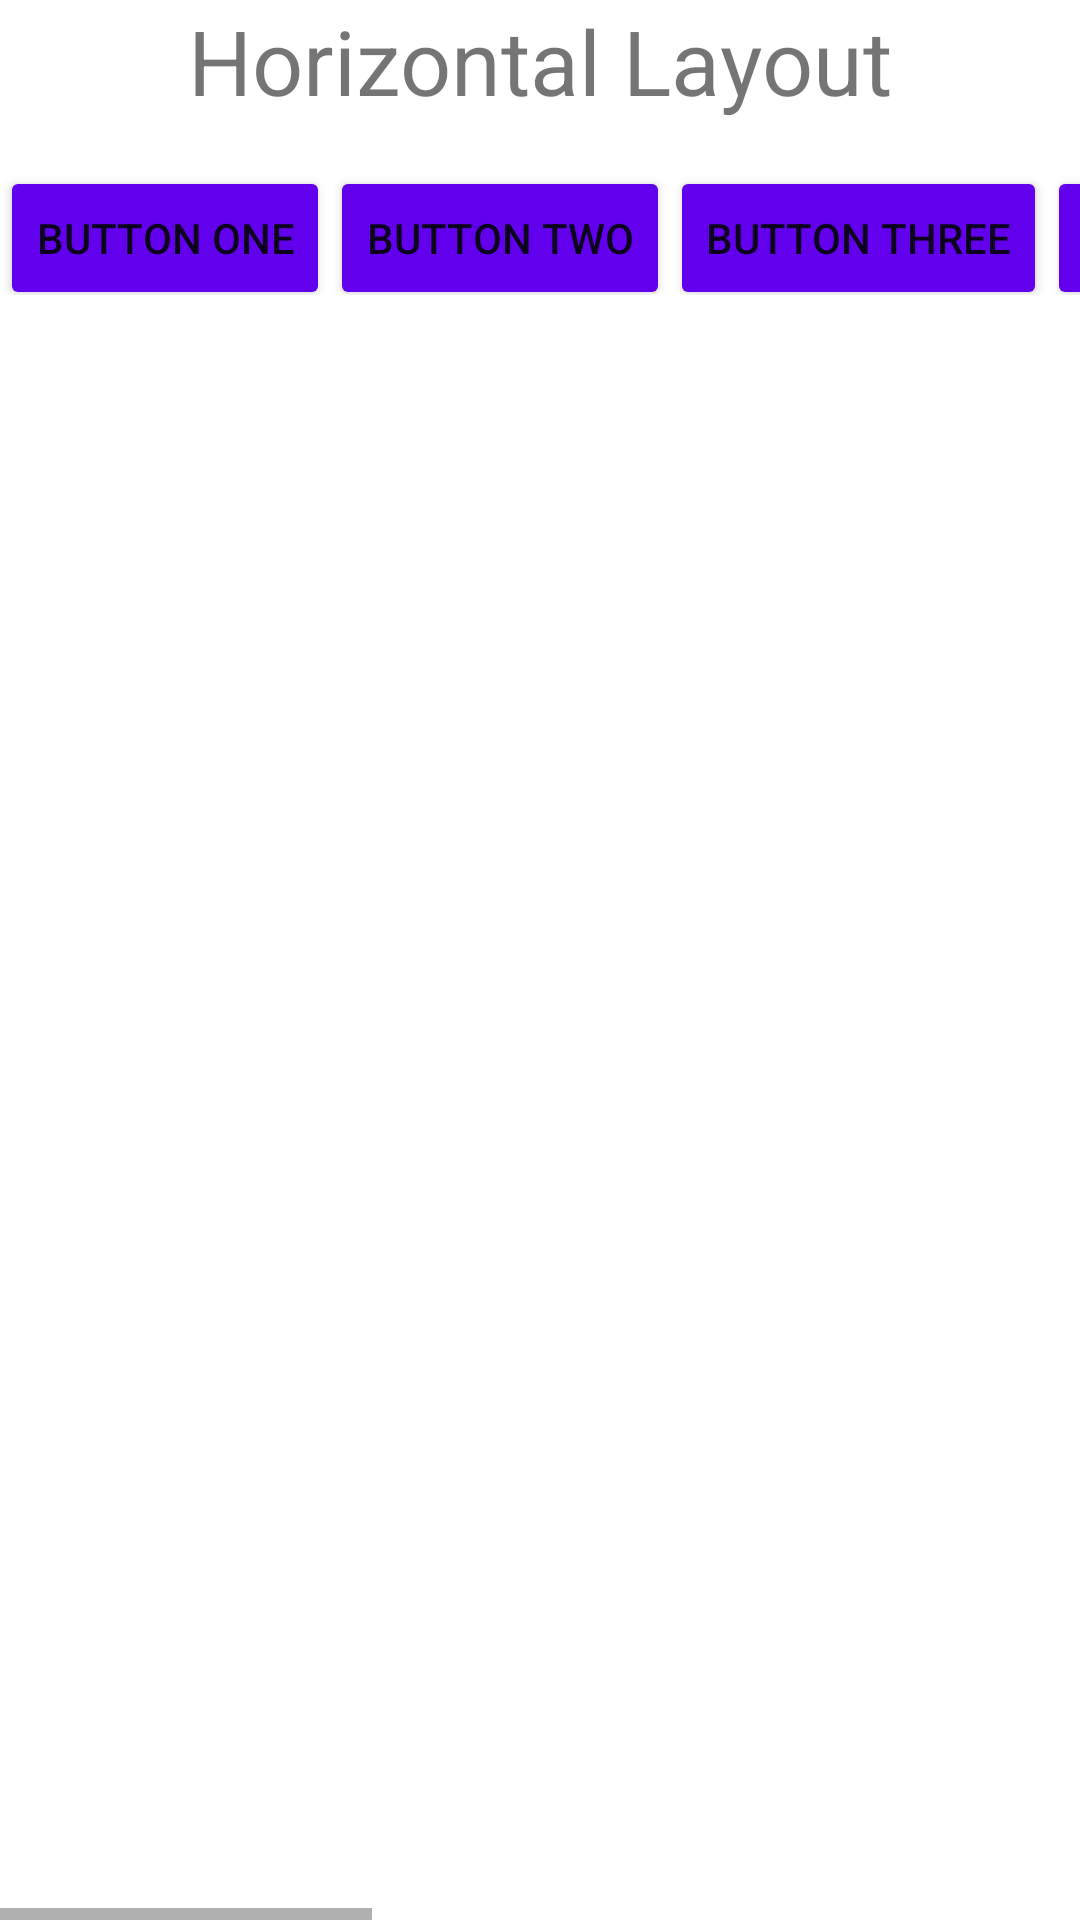

Produce the Android XML layout that renders to this screen, including the resource entries it uses.
<!-- AndroidManifest.xml: application theme Theme.TugasSemester3 -->
<!-- res/layout/activity_latihan2.xml -->
<?xml version="1.0" encoding="utf-8"?>
<LinearLayout
    xmlns:android="http://schemas.android.com/apk/res/android"
    android:layout_width="match_parent"
    android:layout_height="match_parent"
    android:orientation="vertical"
    >

    <TextView
        android:layout_width="wrap_content"
        android:layout_height="wrap_content"
        android:layout_gravity="center"
        android:text="Horizontal Layout"
        android:textSize="30sp"
        />

    <HorizontalScrollView
        android:layout_width="match_parent"
        android:layout_height="match_parent"
        >

        <LinearLayout
            android:layout_width="match_parent"
            android:layout_height="wrap_content"
            android:orientation="horizontal"
            >


            <Button
                android:layout_width="wrap_content"
                android:layout_height="wrap_content"
                android:layout_gravity="center"
                android:layout_marginTop="10dp"
                android:text="Button One"
                android:backgroundTint="@color/purple_500"
                />

            <Button
                android:layout_width="wrap_content"
                android:layout_height="wrap_content"
                android:layout_gravity="center"
                android:layout_marginTop="10dp"
                android:text="Button Two"
                android:backgroundTint="@color/purple_500"
                />

            <Button
                android:layout_width="wrap_content"
                android:layout_height="wrap_content"
                android:layout_gravity="center"
                android:layout_marginTop="10dp"
                android:text="Button Three"
                android:backgroundTint="@color/purple_500"
                />

            <Button
                android:layout_width="wrap_content"
                android:layout_height="wrap_content"
                android:layout_gravity="center"
                android:layout_marginTop="10dp"
                android:text="Button Four"
                android:backgroundTint="@color/purple_500"
                />

            <Button
                android:layout_width="wrap_content"
                android:layout_height="wrap_content"
                android:layout_gravity="center"
                android:layout_marginTop="10dp"
                android:text="Button Five"
                android:backgroundTint="@color/purple_500"
                />

            <Button
                android:layout_width="wrap_content"
                android:layout_height="wrap_content"
                android:layout_gravity="center"
                android:layout_marginTop="10dp"
                android:text="Button Six"
                android:backgroundTint="@color/purple_500"
                />

            <Button
                android:layout_width="wrap_content"
                android:layout_height="wrap_content"
                android:layout_gravity="center"
                android:layout_marginTop="10dp"
                android:text="Button Seven"
                android:backgroundTint="@color/purple_500"
                />

            <Button
                android:layout_width="wrap_content"
                android:layout_height="wrap_content"
                android:layout_gravity="center"
                android:layout_marginTop="10dp"
                android:text="Button Eight"
                android:backgroundTint="@color/purple_500"
                />

            <Button
                android:layout_width="wrap_content"
                android:layout_height="wrap_content"
                android:layout_gravity="center"
                android:layout_marginTop="10dp"
                android:text="Button Nine"
                android:backgroundTint="@color/purple_500"
                />


        </LinearLayout>


    </HorizontalScrollView>
</LinearLayout>
<!-- resources referenced by this layout -->
<resources>
  <color name="purple_500">#FF6200EE</color>
  <style name="Theme.TugasSemester3" parent="Theme.MaterialComponents.Light.NoActionBar">
          
          <item name="colorPrimary">@color/purple_500</item>
          <item name="colorPrimaryVariant">@color/purple_700</item>
          <item name="colorOnPrimary">@color/white</item>
          
          <item name="colorSecondary">@color/teal_200</item>
          <item name="colorSecondaryVariant">@color/teal_700</item>
          <item name="colorOnSecondary">@color/white</item>
          
          <item name="android:statusBarColor">#3644D3</item>
  
  
  
          
      </style>
  <color name="purple_700">#FF3700B3</color>
  <color name="white">#FFFFFFFF</color>
  <color name="teal_200">#FF03DAC5</color>
  <color name="teal_700">#FF018786</color>
</resources>
